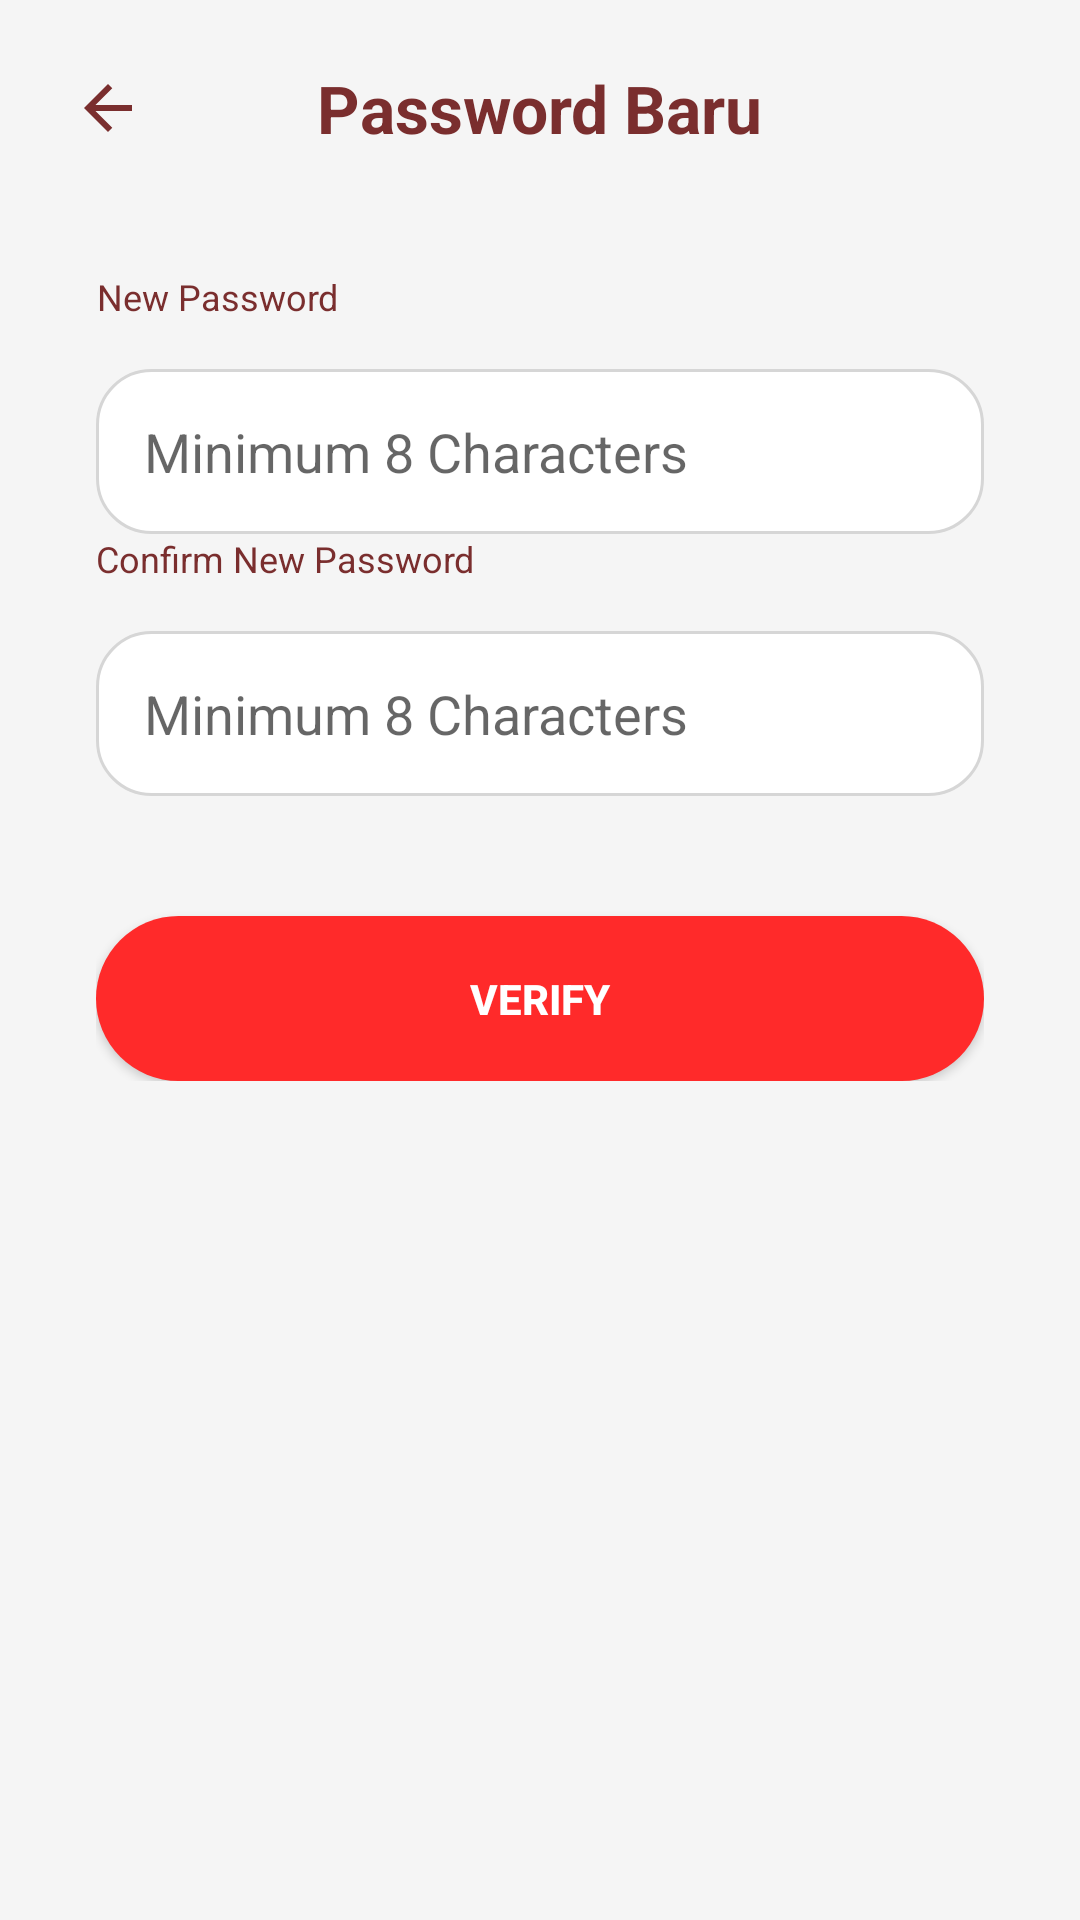

Reconstruct the res/layout file that produces this screen, plus the resources it refers to.
<!-- AndroidManifest.xml: application theme Theme.BaksoManagementAdmin -->
<!-- res/layout/fragment_password_baru.xml -->
<?xml version="1.0" encoding="utf-8"?>
<androidx.constraintlayout.widget.ConstraintLayout
    xmlns:android="http://schemas.android.com/apk/res/android"
    xmlns:app="http://schemas.android.com/apk/res-auto"
    android:layout_width="match_parent"
    android:layout_height="match_parent"
    android:background="@drawable/bg_page">

    
    <ImageView
        android:id="@+id/btnBack"
        android:layout_width="24dp"
        android:layout_height="24dp"
        android:src="@drawable/ic_arrow_back"
        app:tint="#7A2E2E"
        android:layout_marginStart="24dp"
        android:layout_marginTop="24dp"
        app:layout_constraintTop_toTopOf="parent"
        app:layout_constraintStart_toStartOf="parent"/>

    
    <TextView
        android:id="@+id/tvTitle"
        android:layout_width="wrap_content"
        android:layout_height="wrap_content"
        android:text="Password Baru"
        android:textSize="22sp"
        android:textStyle="bold"
        android:textColor="#7A2E2E"
        app:layout_constraintTop_toTopOf="@id/btnBack"
        app:layout_constraintBottom_toBottomOf="@id/btnBack"
        app:layout_constraintStart_toStartOf="parent"
        app:layout_constraintEnd_toEndOf="parent"/>

    
    <LinearLayout
        android:id="@+id/formContainer"
        android:layout_width="0dp"
        android:layout_height="wrap_content"
        android:orientation="vertical"
        android:paddingHorizontal="32dp"
        android:layout_marginTop="40dp"
        app:layout_constraintTop_toBottomOf="@id/tvTitle"
        app:layout_constraintStart_toStartOf="parent"
        app:layout_constraintEnd_toEndOf="parent">

        
        <TextView
            android:id="@+id/tvNewPasswordSend"
            android:layout_width="wrap_content"
            android:layout_height="wrap_content"
            android:text="New Password"
            android:textAlignment="center"
            android:textSize="12sp"
            android:textColor="#7A2E2E" />

        <EditText
            android:id="@+id/etNewPasswordSend"
            android:layout_width="match_parent"
            android:layout_height="55dp"
            android:hint="Minimum 8 Characters"
            android:layout_marginTop="16dp"
            android:background="@drawable/bg_edittext"
            android:paddingHorizontal="16dp"/>

        
        <TextView
            android:id="@+id/tvNewPasswordConfirmationSend"
            android:layout_width="wrap_content"
            android:layout_height="wrap_content"
            android:text="Confirm New Password"
            android:textAlignment="center"
            android:textSize="12sp"
            android:textColor="#7A2E2E" />

        <EditText
            android:id="@+id/etNewPasswordConfirmationSend"
            android:layout_width="match_parent"
            android:layout_height="55dp"
            android:hint="Minimum 8 Characters"
            android:layout_marginTop="16dp"
            android:background="@drawable/bg_edittext"
            android:paddingHorizontal="16dp"/>

        
        <Button
            android:id="@+id/btnSend"
            android:layout_width="match_parent"
            android:layout_height="55dp"
            android:text="Verify"
            android:textColor="@android:color/white"
            android:textStyle="bold"
            android:layout_marginTop="40dp"
            android:background="@drawable/btn_send"/>

    </LinearLayout>

</androidx.constraintlayout.widget.ConstraintLayout>
<!-- resources referenced by this layout -->
<resources>
  <!-- drawable bg_edittext (drawable) -->
  <?xml version="1.0" encoding="utf-8"?>
  <shape xmlns:android="http://schemas.android.com/apk/res/android">
      <solid android:color="@color/input_bg"/>
      <corners android:radius="18dp"/>
      <stroke
          android:width="1dp"
          android:color="@color/input_border"/>
  </shape>
  <!-- drawable bg_page (drawable) -->
  <?xml version="1.0" encoding="utf-8"?>
  <shape xmlns:android="http://schemas.android.com/apk/res/android">
      <solid android:color="@color/bg"/>
  </shape>
  <!-- drawable btn_send (drawable) -->
  <?xml version="1.0" encoding="utf-8"?>
  <shape xmlns:android="http://schemas.android.com/apk/res/android">
      <corners android:radius="30dp"/>
      <solid android:color="#FF2A2A"/>
  </shape>
  <!-- drawable ic_arrow_back (drawable) -->
  <vector xmlns:android="http://schemas.android.com/apk/res/android" android:autoMirrored="true" android:height="24dp" android:viewportHeight="960" android:viewportWidth="960" android:width="24dp">
        
      <path android:fillColor="@android:color/white" android:pathData="M313,520L537,744L480,800L160,480L480,160L537,216L313,440L800,440L800,520L313,520Z"/>
      
  </vector>
  <style name="Theme.BaksoManagementAdmin" parent="Theme.AppCompat.Light.NoActionBar" />
  <color name="input_bg">#FFFFFF</color>
  <color name="input_border">#D6D6D6</color>
  <color name="bg">#F5F5F5</color>
</resources>
